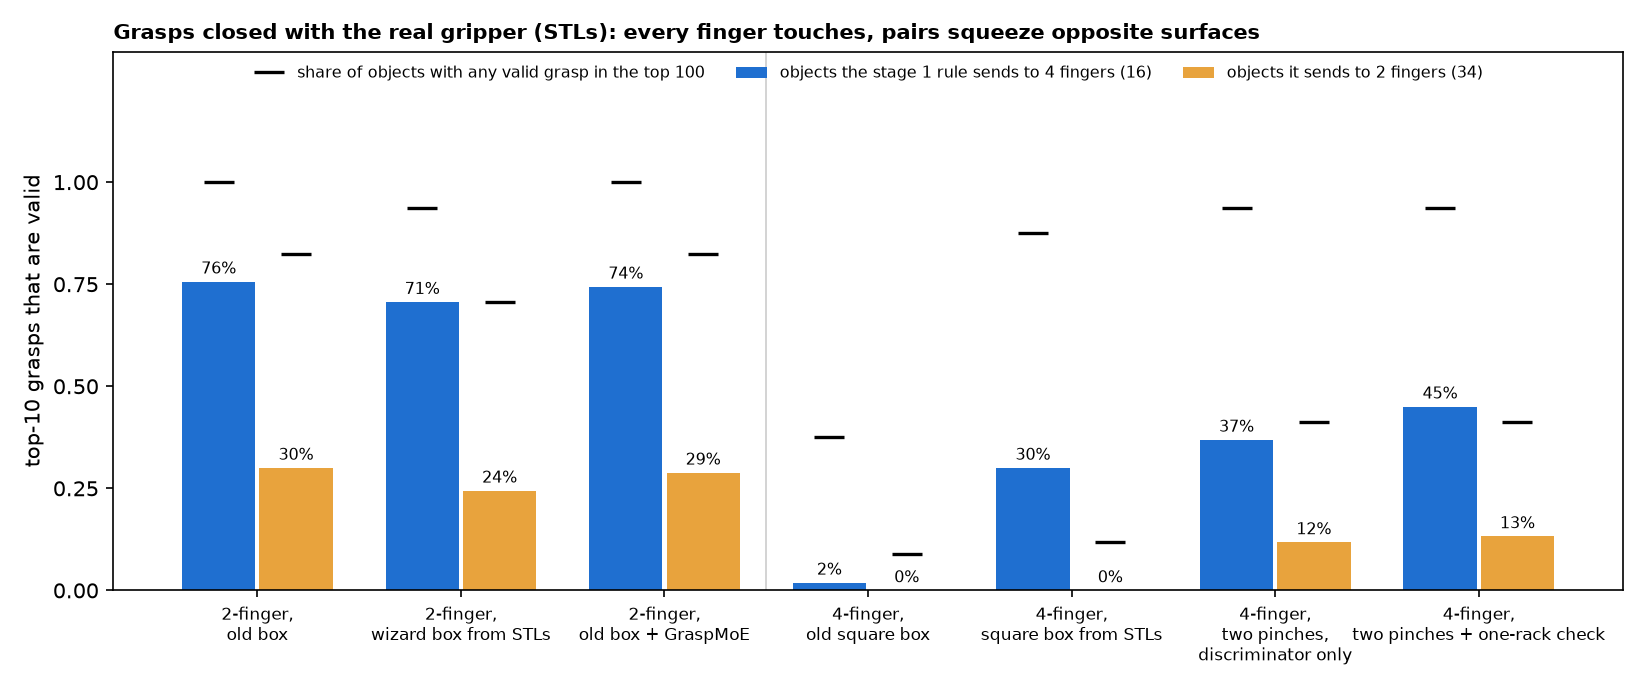

Source data for this figure (header and first rows):
object, id, source, rule, circularity, short_mm, method, fingers, seconds, top_score, reach_top10, valid_top10, collides_open_top10, top1_valid, any_valid, first_valid_rank, why_top1_fails
ACE Coffee Mug Kristen 16 oz cup, gso_ACE_Coffee_Mug_Kristen_16_oz_cup, gso, 2-finger, 0.495, 90.4, 2f legacy, 2, 13.1, 0.915, 1.000, 0.900, 0.000, True, True, 0.000, 
ACE Coffee Mug Kristen 16 oz cup, gso_ACE_Coffee_Mug_Kristen_16_oz_cup, gso, 2-finger, 0.495, 90.4, 2f stl, 2, 18.1, 0.925, 0.600, 0.500, 0.000, False, True, 2.000, only 1 of 2 fingers reach the object
ACE Coffee Mug Kristen 16 oz cup, gso_ACE_Coffee_Mug_Kristen_16_oz_cup, gso, 2-finger, 0.495, 90.4, 2f tuned moe, 2, 19.1, 0.916, 1.000, 0.900, 0.000, True, True, 0.000, 
ACE Coffee Mug Kristen 16 oz cup, gso_ACE_Coffee_Mug_Kristen_16_oz_cup, gso, 2-finger, 0.495, 90.4, 4f legacy, 4, 17.6, 0.913, 0.100, 0.000, 0.000, False, False, , only 0 of 4 fingers reach the object
ACE Coffee Mug Kristen 16 oz cup, gso_ACE_Coffee_Mug_Kristen_16_oz_cup, gso, 2-finger, 0.495, 90.4, 4f stl box, 4, 16.6, 0.930, 0.000, 0.000, 0.500, False, True, 50, only 3 of 4 fingers reach the object
ACE Coffee Mug Kristen 16 oz cup, gso_ACE_Coffee_Mug_Kristen_16_oz_cup, gso, 2-finger, 0.495, 90.4, 4f composed, no rack check, 4, 25.5, 0.886, 1.000, 0.700, 0.000, True, True, 0.000, 
BIA Porcelain Ramekin With Glazed Rim 35…, gso_BIA_Porcelain_Ramekin_With_Glazed_Ri…, gso, 2-finger, 0.373, 42.8, 2f legacy, 2, 14.2, 0.955, 0.800, 0.000, 0.000, False, True, 56, only 1 of 2 fingers reach the object
BIA Porcelain Ramekin With Glazed Rim 35…, gso_BIA_Porcelain_Ramekin_With_Glazed_Ri…, gso, 2-finger, 0.373, 42.8, 2f stl, 2, 15.9, 0.998, 0.900, 0.000, 0.000, False, False, , a pair closes on surfaces that are not o…
BIA Porcelain Ramekin With Glazed Rim 35…, gso_BIA_Porcelain_Ramekin_With_Glazed_Ri…, gso, 2-finger, 0.373, 42.8, 2f tuned moe, 2, 16.9, 0.955, 0.800, 0.000, 0.000, False, True, 29, only 1 of 2 fingers reach the object
BIA Porcelain Ramekin With Glazed Rim 35…, gso_BIA_Porcelain_Ramekin_With_Glazed_Ri…, gso, 2-finger, 0.373, 42.8, 4f legacy, 4, 16, 0.960, 0.000, 0.000, 0.000, False, False, , only 1 of 4 fingers reach the object
BIA Porcelain Ramekin With Glazed Rim 35…, gso_BIA_Porcelain_Ramekin_With_Glazed_Ri…, gso, 2-finger, 0.373, 42.8, 4f stl box, 4, 16.5, 0.991, 0.000, 0.000, 0.000, False, False, , pairs grip 11 deg apart (19 mm of bendin…
BIA Porcelain Ramekin With Glazed Rim 35…, gso_BIA_Porcelain_Ramekin_With_Glazed_Ri…, gso, 2-finger, 0.373, 42.8, 4f composed, no rack check, 4, 19.9, 0.850, 1.000, 0.900, 0.000, True, True, 0.000, 
Big Dot Aqua Pencil Case, gso_Big_Dot_Aqua_Pencil_Case, gso, 4-finger, 0.795, 92.8, 2f legacy, 2, 18.5, 0.927, 1.000, 0.900, 0.000, True, True, 0.000, 
Big Dot Aqua Pencil Case, gso_Big_Dot_Aqua_Pencil_Case, gso, 4-finger, 0.795, 92.8, 2f stl, 2, 17.4, 0.962, 1.000, 1.000, 0.000, True, True, 0.000, 
Big Dot Aqua Pencil Case, gso_Big_Dot_Aqua_Pencil_Case, gso, 4-finger, 0.795, 92.8, 2f tuned moe, 2, 21, 0.930, 1.000, 0.900, 0.000, True, True, 0.000, 
Big Dot Aqua Pencil Case, gso_Big_Dot_Aqua_Pencil_Case, gso, 4-finger, 0.795, 92.8, 4f legacy, 4, 17.8, 0.990, 0.000, 0.000, 0.200, False, False, , only 1 of 4 fingers reach the object
Big Dot Aqua Pencil Case, gso_Big_Dot_Aqua_Pencil_Case, gso, 4-finger, 0.795, 92.8, 4f stl box, 4, 17, 0.762, 0.000, 0.000, 1.000, False, True, 41, a finger hits the object fully open
Big Dot Aqua Pencil Case, gso_Big_Dot_Aqua_Pencil_Case, gso, 4-finger, 0.795, 92.8, 4f composed, no rack check, 4, 21.4, 0.718, 0.700, 0.400, 0.300, True, True, 0.000, 
Calphalon Kitchen Essentials 12 Cast Iro…, gso_Calphalon_Kitchen_Essentials_12_Cast…, gso, 2-finger, 0.412, 144.9, 2f legacy, 2, 15.9, 0.959, 0.100, 0.000, 0.000, False, False, , only 1 of 2 fingers reach the object
Calphalon Kitchen Essentials 12 Cast Iro…, gso_Calphalon_Kitchen_Essentials_12_Cast…, gso, 2-finger, 0.412, 144.9, 2f stl, 2, 14.5, 0.951, 0.000, 0.000, 0.000, False, False, , only 1 of 2 fingers reach the object
Calphalon Kitchen Essentials 12 Cast Iro…, gso_Calphalon_Kitchen_Essentials_12_Cast…, gso, 2-finger, 0.412, 144.9, 2f tuned moe, 2, 10.4, 0.812, 0.000, 0.000, 0.800, False, False, , only 0 of 2 fingers reach the object
Calphalon Kitchen Essentials 12 Cast Iro…, gso_Calphalon_Kitchen_Essentials_12_Cast…, gso, 2-finger, 0.412, 144.9, 4f legacy, 4, 14.8, 0.672, 0.000, 0.000, 0.200, False, False, , only 3 of 4 fingers reach the object
Calphalon Kitchen Essentials 12 Cast Iro…, gso_Calphalon_Kitchen_Essentials_12_Cast…, gso, 2-finger, 0.412, 144.9, 4f stl box, 4, 16.7, 0.965, 0.000, 0.000, 0.900, False, False, , a finger hits the object fully open
Calphalon Kitchen Essentials 12 Cast Iro…, gso_Calphalon_Kitchen_Essentials_12_Cast…, gso, 2-finger, 0.412, 144.9, 4f composed, no rack check, 4, 24.3, 0.541, 0.100, 0.000, 0.600, False, False, , a pair closes on surfaces that are not o…
Central Garden Flower Pot Goo 425, gso_Central_Garden_Flower_Pot_Goo_425, gso, 2-finger, 0.682, 115.2, 2f legacy, 2, 12.8, 0.979, 0.200, 0.000, 0.000, False, True, 67, only 1 of 2 fingers reach the object
Central Garden Flower Pot Goo 425, gso_Central_Garden_Flower_Pot_Goo_425, gso, 2-finger, 0.682, 115.2, 2f stl, 2, 7.400, 0.989, 0.400, 0.000, 0.000, False, False, , a pair closes on surfaces that are not o…
Central Garden Flower Pot Goo 425, gso_Central_Garden_Flower_Pot_Goo_425, gso, 2-finger, 0.682, 115.2, 2f tuned moe, 2, 8.500, 0.979, 0.200, 0.000, 0.000, False, True, 67, only 1 of 2 fingers reach the object
Central Garden Flower Pot Goo 425, gso_Central_Garden_Flower_Pot_Goo_425, gso, 2-finger, 0.682, 115.2, 4f legacy, 4, 8.100, 0.790, 0.100, 0.000, 0.000, False, False, , only 1 of 4 fingers reach the object
Central Garden Flower Pot Goo 425, gso_Central_Garden_Flower_Pot_Goo_425, gso, 2-finger, 0.682, 115.2, 4f stl box, 4, 7.300, 0.983, 0.000, 0.000, 0.000, False, False, , only 3 of 4 fingers reach the object
Central Garden Flower Pot Goo 425, gso_Central_Garden_Flower_Pot_Goo_425, gso, 2-finger, 0.682, 115.2, 4f composed, no rack check, 4, 9.900, 0.908, 0.200, 0.000, 0.200, False, True, 67, only 3 of 4 fingers reach the object
Chefmate 8 Frypan, gso_Chefmate_8_Frypan, gso, 2-finger, 0.193, 52, 2f legacy, 2, 8.900, 0.969, 0.200, 0.000, 0.000, False, True, 23, only 1 of 2 fingers reach the object
Chefmate 8 Frypan, gso_Chefmate_8_Frypan, gso, 2-finger, 0.193, 52, 2f stl, 2, 8.300, 0.989, 0.400, 0.000, 0.000, False, True, 68, a pair closes on surfaces that are not o…
Chefmate 8 Frypan, gso_Chefmate_8_Frypan, gso, 2-finger, 0.193, 52, 2f tuned moe, 2, 8.900, 0.972, 0.200, 0.000, 0.000, False, True, 22, only 1 of 2 fingers reach the object
Chefmate 8 Frypan, gso_Chefmate_8_Frypan, gso, 2-finger, 0.193, 52, 4f legacy, 4, 8.300, 0.614, 0.000, 0.000, 0.000, False, False, , only 0 of 4 fingers reach the object
Chefmate 8 Frypan, gso_Chefmate_8_Frypan, gso, 2-finger, 0.193, 52, 4f stl box, 4, 9.100, 0.990, 0.000, 0.000, 0.700, False, False, , a finger hits the object fully open
Chefmate 8 Frypan, gso_Chefmate_8_Frypan, gso, 2-finger, 0.193, 52, 4f composed, no rack check, 4, 17.2, 0.891, 0.700, 0.000, 0.000, False, False, , only 2 of 4 fingers reach the object
Cole Hardware Dishtowel Blue, gso_Cole_Hardware_Dishtowel_Blue, gso, 2-finger, 0.096, 25.3, 2f legacy, 2, 8.700, 0.980, 0.500, 0.000, 0.000, False, True, 11, only 1 of 2 fingers reach the object
Cole Hardware Dishtowel Blue, gso_Cole_Hardware_Dishtowel_Blue, gso, 2-finger, 0.096, 25.3, 2f stl, 2, 6.800, 0.995, 0.200, 0.000, 0.000, False, True, 11, only 1 of 2 fingers reach the object
Cole Hardware Dishtowel Blue, gso_Cole_Hardware_Dishtowel_Blue, gso, 2-finger, 0.096, 25.3, 2f tuned moe, 2, 9.800, 0.980, 0.500, 0.000, 0.000, False, True, 11, a pair closes on surfaces that are not o…
Cole Hardware Dishtowel Blue, gso_Cole_Hardware_Dishtowel_Blue, gso, 2-finger, 0.096, 25.3, 4f legacy, 4, 14.1, 0.985, 0.000, 0.000, 0.800, False, False, , pairs grip 24 deg apart (42 mm of bendin…
Cole Hardware Dishtowel Blue, gso_Cole_Hardware_Dishtowel_Blue, gso, 2-finger, 0.096, 25.3, 4f stl box, 4, 12, 0.993, 0.000, 0.000, 0.900, False, False, , a finger hits the object fully open
Cole Hardware Dishtowel Blue, gso_Cole_Hardware_Dishtowel_Blue, gso, 2-finger, 0.096, 25.3, 4f composed, no rack check, 4, 3.900, 0.941, 0.900, 0.000, 0.000, False, False, , a pair closes on surfaces that are not o…
Craftsman Grip Screwdriver Phillips Cush…, gso_Craftsman_Grip_Screwdriver_Phillips_…, gso, 4-finger, 0.834, 35.4, 2f legacy, 2, 1.000, 0.997, 0.800, 0.800, 0.000, True, True, 0.000, 
Craftsman Grip Screwdriver Phillips Cush…, gso_Craftsman_Grip_Screwdriver_Phillips_…, gso, 4-finger, 0.834, 35.4, 2f stl, 2, 1.000, 0.999, 0.700, 0.700, 0.000, True, True, 0.000, 
Craftsman Grip Screwdriver Phillips Cush…, gso_Craftsman_Grip_Screwdriver_Phillips_…, gso, 4-finger, 0.834, 35.4, 2f tuned moe, 2, 1.000, 0.997, 0.500, 0.500, 0.000, True, True, 0.000, 
Craftsman Grip Screwdriver Phillips Cush…, gso_Craftsman_Grip_Screwdriver_Phillips_…, gso, 4-finger, 0.834, 35.4, 4f legacy, 4, 0.900, 1.000, 0.000, 0.000, 0.100, False, False, , only 0 of 4 fingers reach the object
Craftsman Grip Screwdriver Phillips Cush…, gso_Craftsman_Grip_Screwdriver_Phillips_…, gso, 4-finger, 0.834, 35.4, 4f stl box, 4, 0.900, 0.992, 0.000, 0.000, 1.000, False, True, 97, a finger hits the object fully open
Craftsman Grip Screwdriver Phillips Cush…, gso_Craftsman_Grip_Screwdriver_Phillips_…, gso, 4-finger, 0.834, 35.4, 4f composed, no rack check, 4, 1.300, 0.963, 0.900, 0.000, 0.000, False, True, 12, a pair closes on surfaces that are not o…
Crayola Bonus 64 Crayons, gso_Crayola_Bonus_64_Crayons, gso, 2-finger, 0.322, 43.2, 2f legacy, 2, 1.000, 0.980, 1.000, 0.700, 0.000, True, True, 0.000, 
Crayola Bonus 64 Crayons, gso_Crayola_Bonus_64_Crayons, gso, 2-finger, 0.322, 43.2, 2f stl, 2, 1.000, 0.993, 1.000, 0.500, 0.000, True, True, 0.000, 
Crayola Bonus 64 Crayons, gso_Crayola_Bonus_64_Crayons, gso, 2-finger, 0.322, 43.2, 2f tuned moe, 2, 1.100, 0.980, 1.000, 0.700, 0.000, True, True, 0.000, 
Crayola Bonus 64 Crayons, gso_Crayola_Bonus_64_Crayons, gso, 2-finger, 0.322, 43.2, 4f legacy, 4, 1.000, 0.966, 0.000, 0.000, 0.000, False, False, , only 0 of 4 fingers reach the object
Crayola Bonus 64 Crayons, gso_Crayola_Bonus_64_Crayons, gso, 2-finger, 0.322, 43.2, 4f stl box, 4, 1.000, 0.982, 0.000, 0.000, 1.000, False, False, , a finger hits the object fully open
Crayola Bonus 64 Crayons, gso_Crayola_Bonus_64_Crayons, gso, 2-finger, 0.322, 43.2, 4f composed, no rack check, 4, 1.400, 0.921, 1.000, 0.000, 0.000, False, False, , a pair closes on surfaces that are not o…
Diamond Visions Scissors Red, gso_Diamond_Visions_Scissors_Red, gso, 2-finger, 0.120, 11.8, 2f legacy, 2, 1.000, 0.994, 0.200, 0.100, 0.000, False, True, 1.000, only 1 of 2 fingers reach the object
Diamond Visions Scissors Red, gso_Diamond_Visions_Scissors_Red, gso, 2-finger, 0.120, 11.8, 2f stl, 2, 0.900, 0.999, 0.500, 0.200, 0.000, False, True, 1.000, a pair closes on surfaces that are not o…
Diamond Visions Scissors Red, gso_Diamond_Visions_Scissors_Red, gso, 2-finger, 0.120, 11.8, 2f tuned moe, 2, 1.000, 0.994, 0.200, 0.200, 0.000, False, True, 3.000, only 1 of 2 fingers reach the object
Diamond Visions Scissors Red, gso_Diamond_Visions_Scissors_Red, gso, 2-finger, 0.120, 11.8, 4f legacy, 4, 0.900, 0.981, 0.100, 0.000, 0.000, False, False, , only 0 of 4 fingers reach the object
Diamond Visions Scissors Red, gso_Diamond_Visions_Scissors_Red, gso, 2-finger, 0.120, 11.8, 4f stl box, 4, 0.900, 0.997, 0.000, 0.000, 0.800, False, False, , a finger hits the object fully open
Diamond Visions Scissors Red, gso_Diamond_Visions_Scissors_Red, gso, 2-finger, 0.120, 11.8, 4f composed, no rack check, 4, 1.300, 0.961, 0.200, 0.000, 0.000, False, False, , only 2 of 4 fingers reach the object
... 290 more rows
